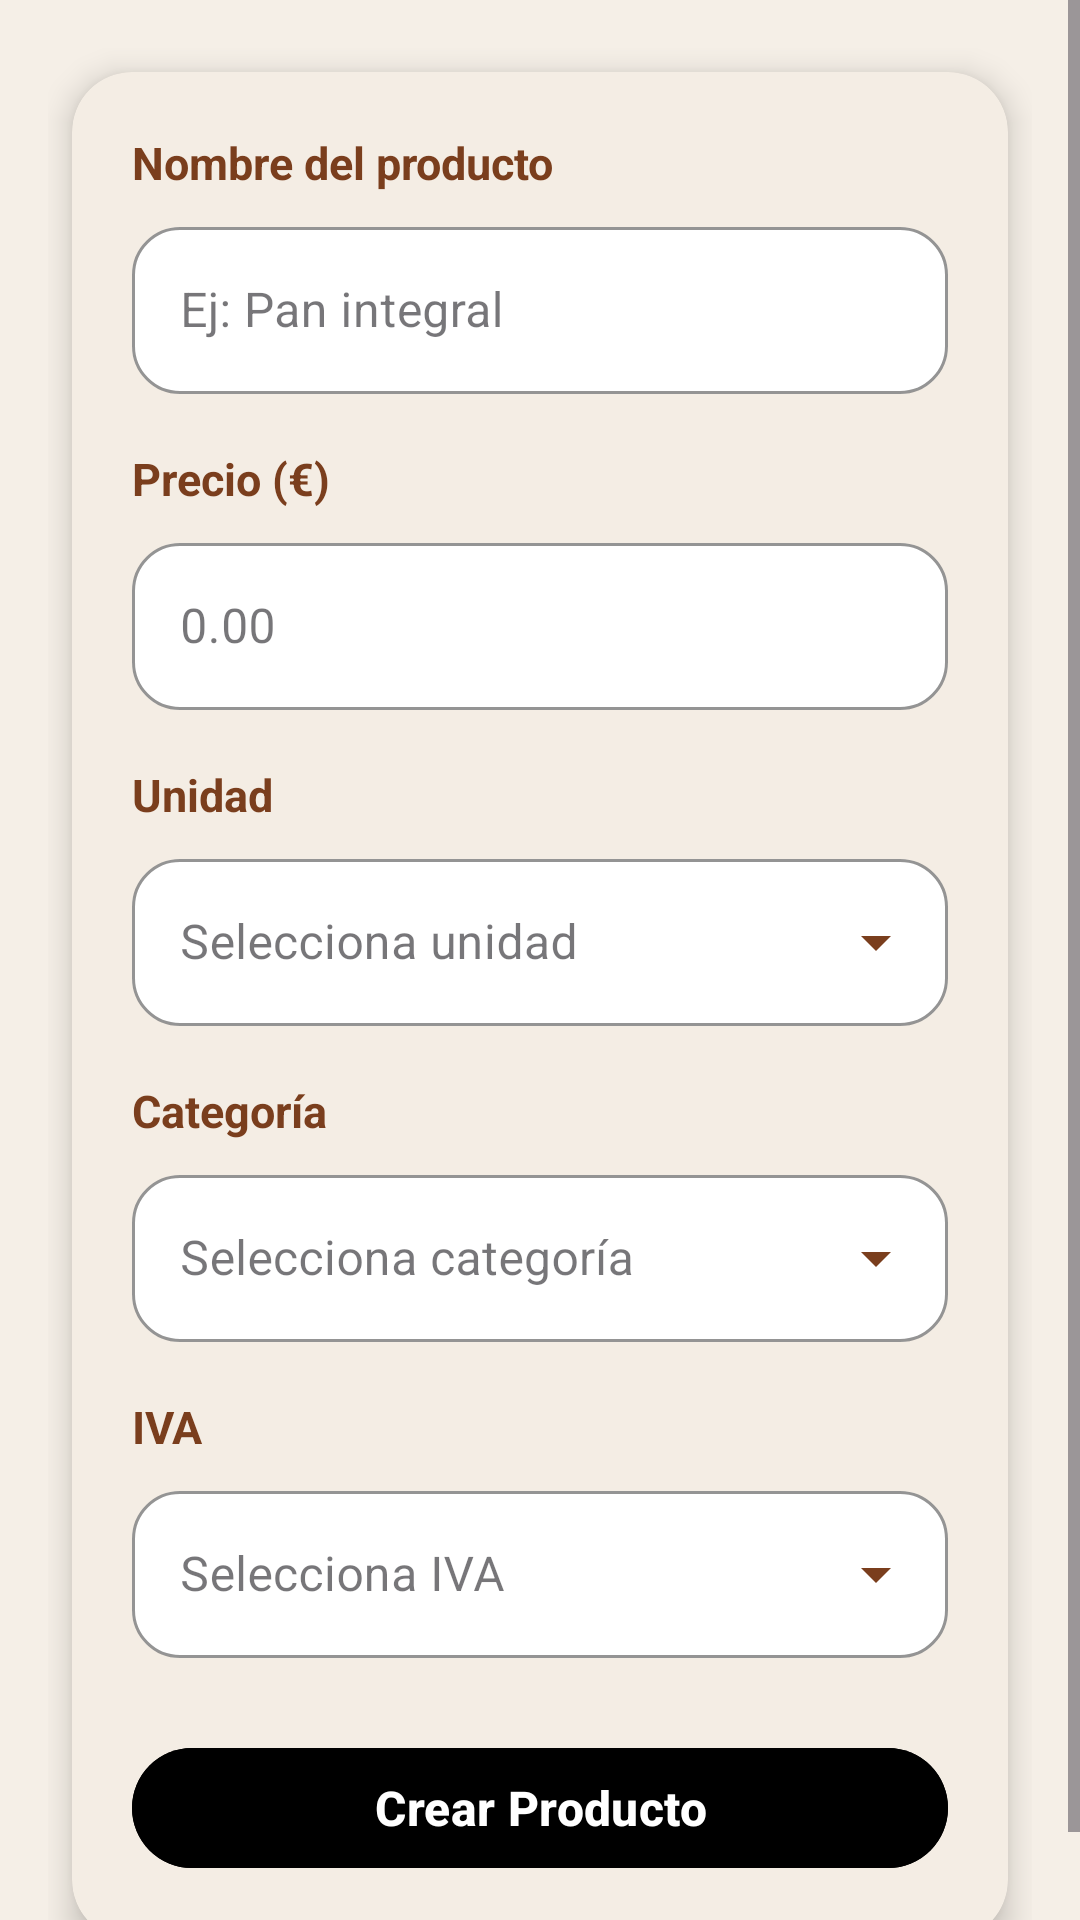

Here is an Android app screen rendered from its layout file. Give the layout XML and the strings, colors and styles it references.
<!-- AndroidManifest.xml: application theme Theme.AppPanadero -->
<!-- res/layout/fragment_crear_producto.xml -->
<?xml version="1.0" encoding="utf-8"?>
<ScrollView xmlns:android="http://schemas.android.com/apk/res/android"
    xmlns:app="http://schemas.android.com/apk/res-auto"
    android:layout_width="match_parent"
    android:layout_height="match_parent"
    android:background="@color/background">

    <LinearLayout
        android:layout_width="match_parent"
        android:layout_height="wrap_content"
        android:orientation="vertical"
        android:padding="16dp">

        
        <androidx.cardview.widget.CardView
            android:layout_width="match_parent"
            android:layout_height="wrap_content"
            android:layout_margin="8dp"
            app:cardCornerRadius="20dp"
            app:cardElevation="6dp"
            app:cardBackgroundColor="@color/background_card">

            <LinearLayout
                android:layout_width="match_parent"
                android:layout_height="wrap_content"
                android:orientation="vertical"
                android:padding="20dp">

                
                <TextView
                    android:layout_width="wrap_content"
                    android:layout_height="wrap_content"
                    android:text="Nombre del producto"
                    android:textSize="15sp"
                    android:textColor="@color/text_primary"
                    android:textStyle="bold"
                    android:layout_marginBottom="6dp"/>

                <com.google.android.material.textfield.TextInputLayout
                    style="@style/Widget.App.TextInputLayout"
                    android:layout_width="match_parent"
                    android:layout_height="wrap_content">

                    <com.google.android.material.textfield.TextInputEditText
                        android:layout_width="match_parent"
                        android:layout_height="wrap_content"
                        android:hint="Ej: Pan integral"
                        android:textColor="@color/text_primary"
                        android:textColorHint="@color/text_hint"/>
                </com.google.android.material.textfield.TextInputLayout>

                
                <TextView
                    android:layout_width="wrap_content"
                    android:layout_height="wrap_content"
                    android:text="Precio (€)"
                    android:textSize="15sp"
                    android:textColor="@color/text_primary"
                    android:textStyle="bold"
                    android:layout_marginTop="18dp"
                    android:layout_marginBottom="6dp"/>

                <com.google.android.material.textfield.TextInputLayout
                    style="@style/Widget.App.TextInputLayout"
                    android:layout_width="match_parent"
                    android:layout_height="wrap_content">

                    <com.google.android.material.textfield.TextInputEditText
                        android:layout_width="match_parent"
                        android:layout_height="wrap_content"
                        android:inputType="numberDecimal"
                        android:hint="0.00"
                        android:textColor="@color/text_primary"
                        android:textColorHint="@color/text_hint"/>
                </com.google.android.material.textfield.TextInputLayout>

                
                <TextView
                    android:layout_width="wrap_content"
                    android:layout_height="wrap_content"
                    android:text="Unidad"
                    android:textSize="15sp"
                    android:textColor="@color/text_primary"
                    android:textStyle="bold"
                    android:layout_marginTop="18dp"
                    android:layout_marginBottom="6dp"/>

                <com.google.android.material.textfield.TextInputLayout
                    style="@style/Widget.App.Dropdown"
                    android:layout_width="match_parent"
                    android:layout_height="wrap_content">

                    <AutoCompleteTextView
                        android:id="@+id/dropUnidad"
                        android:layout_width="match_parent"
                        android:layout_height="wrap_content"
                        android:hint="Selecciona unidad"
                        android:inputType="none"
                        android:textColor="@color/text_primary"
                        android:textColorHint="@color/text_hint"
                        android:popupBackground="@color/background_card"/>
                </com.google.android.material.textfield.TextInputLayout>

                
                <TextView
                    android:layout_width="wrap_content"
                    android:layout_height="wrap_content"
                    android:text="Categoría"
                    android:textSize="15sp"
                    android:textColor="@color/text_primary"
                    android:textStyle="bold"
                    android:layout_marginTop="18dp"
                    android:layout_marginBottom="6dp"/>

                <com.google.android.material.textfield.TextInputLayout
                    style="@style/Widget.App.Dropdown"
                    android:layout_width="match_parent"
                    android:layout_height="wrap_content">

                    <AutoCompleteTextView
                        android:id="@+id/dropCategoria"
                        android:layout_width="match_parent"
                        android:layout_height="wrap_content"
                        android:hint="Selecciona categoría"
                        android:inputType="none"
                        android:textColor="@color/text_primary"
                        android:textColorHint="@color/text_hint"
                        android:popupBackground="@color/background_card"/>
                </com.google.android.material.textfield.TextInputLayout>

                
                <TextView
                    android:layout_width="wrap_content"
                    android:layout_height="wrap_content"
                    android:text="IVA"
                    android:textSize="15sp"
                    android:textColor="@color/text_primary"
                    android:textStyle="bold"
                    android:layout_marginTop="18dp"
                    android:layout_marginBottom="6dp"/>

                <com.google.android.material.textfield.TextInputLayout
                    style="@style/Widget.App.Dropdown"
                    android:layout_width="match_parent"
                    android:layout_height="wrap_content">

                    <AutoCompleteTextView
                        android:id="@+id/dropIva"
                        android:layout_width="match_parent"
                        android:layout_height="wrap_content"
                        android:hint="Selecciona IVA"
                        android:inputType="none"
                        android:textColor="@color/text_primary"
                        android:textColorHint="@color/text_hint"
                        android:popupBackground="@color/background_card"/>
                </com.google.android.material.textfield.TextInputLayout>

                
                <com.google.android.material.button.MaterialButton
                    android:layout_width="match_parent"
                    android:layout_height="wrap_content"
                    android:text="Crear Producto"
                    android:textColor="@color/white"
                    android:textStyle="bold"
                    android:textSize="16sp"
                    android:layout_marginTop="26dp"
                    android:backgroundTint="@color/brown"
                    app:cornerRadius="50dp"/>

            </LinearLayout>

        </androidx.cardview.widget.CardView>

    </LinearLayout>
</ScrollView>
<!-- resources referenced by this layout -->
<resources>
  <color name="background">#F5EFE7</color>
  <color name="background_card">#F4EDE4</color>
  <color name="text_hint">#FF9E80</color>
  <color name="text_primary">#7A3E1D</color>
  <color name="white">#FFFFFF</color>
  <style name="Widget.App.Dropdown" parent="Widget.MaterialComponents.TextInputLayout.OutlinedBox.ExposedDropdownMenu">
  
          
          <item name="boxBackgroundColor">@color/white</item>
  
          
          <item name="boxStrokeColor">@color/input_stroke</item>
  
          
          <item name="hintTextColor">@color/text_hint</item>
  
          
          <item name="endIconTint">@color/primary_dark</item>
  
          
          <item name="boxCornerRadiusTopStart">16dp</item>
          <item name="boxCornerRadiusTopEnd">16dp</item>
          <item name="boxCornerRadiusBottomStart">16dp</item>
          <item name="boxCornerRadiusBottomEnd">16dp</item>
  
      </style>
  <style name="Widget.App.TextInputLayout" parent="Widget.MaterialComponents.TextInputLayout.OutlinedBox">
  
          <item name="boxBackgroundColor">@color/white</item>
          <item name="boxStrokeColor">@color/input_stroke</item>
          <item name="hintTextColor">@color/text_hint</item>
          <item name="boxCornerRadiusTopStart">16dp</item>
          <item name="boxCornerRadiusTopEnd">16dp</item>
          <item name="boxCornerRadiusBottomStart">16dp</item>
          <item name="boxCornerRadiusBottomEnd">16dp</item>
  
      </style>
  <style name="Theme.AppPanadero" parent="Base.Theme.AppPanadero" />
  <color name="input_stroke">#D2691E</color>
  <color name="primary_dark">#7A3E1D</color>
  <style name="Base.Theme.AppPanadero" parent="Theme.Material3.DayNight.NoActionBar">
          <item name="android:colorBackground">@color/background</item>
          <item name="colorPrimary">@color/primary_color</item>
          <item name="colorOnPrimary">@color/white</item>
      </style>
  <color name="primary_color">#C89A6A</color>
</resources>
